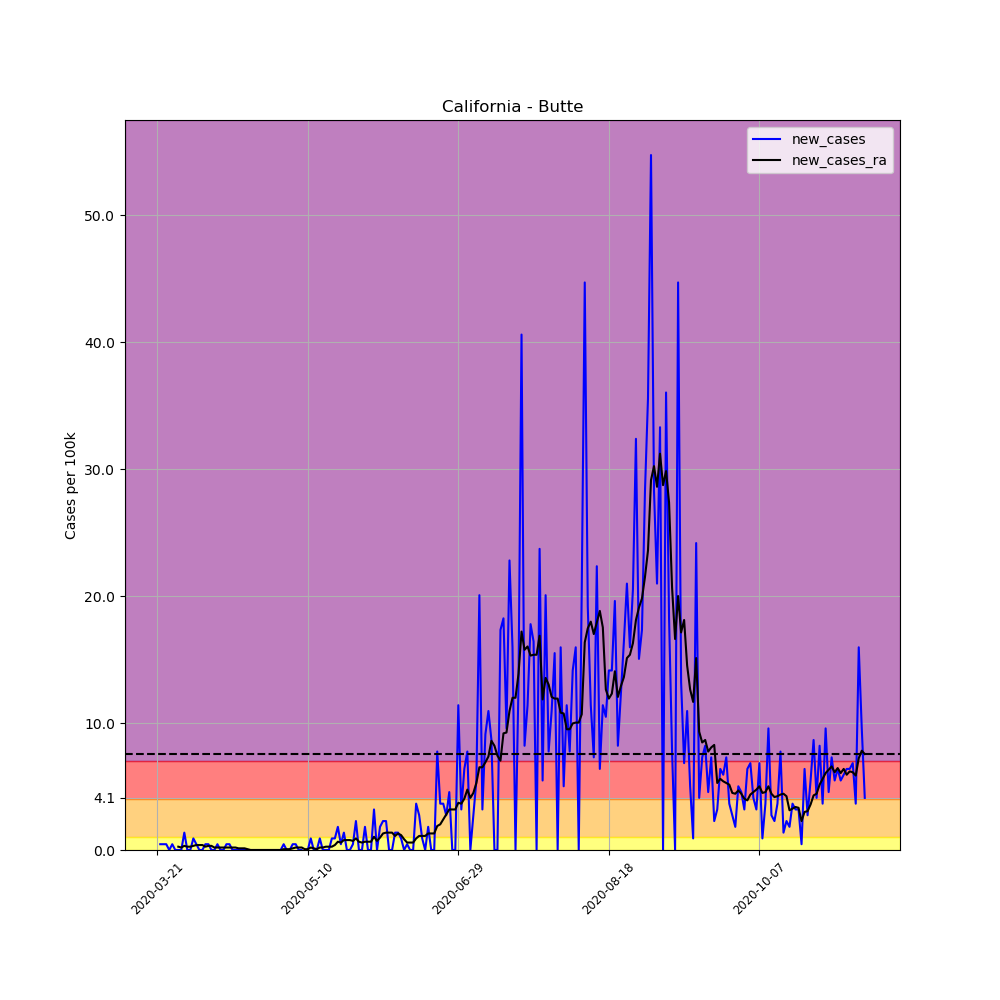

The data file committed next to this chart (first rows):
, date, county, state, fips, cases, deaths, COUNTY, STNAME, CTYNAME, POPESTIMATE2019, per_100k, per_100k_ra, new_cases, new_cases_ra
218852, 2020-03-21, Butte, California, 6007, 1, 0, 7, California, Butte, 219186, 0.4562, , , 
218853, 2020-03-22, Butte, California, 6007, 2, 0, 7, California, Butte, 219186, 0.9125, , 0.4562, 
218854, 2020-03-23, Butte, California, 6007, 3, 0, 7, California, Butte, 219186, 1.369, , 0.4562, 
218855, 2020-03-24, Butte, California, 6007, 4, 0, 7, California, Butte, 219186, 1.825, , 0.4562, 
218856, 2020-03-25, Butte, California, 6007, 4, 0, 7, California, Butte, 219186, 1.825, , 0.0, 
218857, 2020-03-26, Butte, California, 6007, 5, 0, 7, California, Butte, 219186, 2.281, , 0.4562, 
218858, 2020-03-27, Butte, California, 6007, 5, 0, 7, California, Butte, 219186, 2.281, 1.564, 0.0, 
218859, 2020-03-28, Butte, California, 6007, 5, 0, 7, California, Butte, 219186, 2.281, 1.825, 0.0, 0.2607
218860, 2020-03-29, Butte, California, 6007, 5, 0, 7, California, Butte, 219186, 2.281, 2.02, 0.0, 0.1955
218861, 2020-03-30, Butte, California, 6007, 8, 0, 7, California, Butte, 219186, 3.65, 2.346, 1.369, 0.3259
218862, 2020-03-31, Butte, California, 6007, 8, 0, 7, California, Butte, 219186, 3.65, 2.607, 0.0, 0.2607
218863, 2020-04-01, Butte, California, 6007, 8, 0, 7, California, Butte, 219186, 3.65, 2.868, 0.0, 0.2607
218864, 2020-04-02, Butte, California, 6007, 10, 0, 7, California, Butte, 219186, 4.562, 3.194, 0.9125, 0.3259
218865, 2020-04-03, Butte, California, 6007, 11, 0, 7, California, Butte, 219186, 5.019, 3.585, 0.4562, 0.3911
218866, 2020-04-04, Butte, California, 6007, 11, 0, 7, California, Butte, 219186, 5.019, 3.976, 0.0, 0.3911
218867, 2020-04-05, Butte, California, 6007, 11, 0, 7, California, Butte, 219186, 5.019, 4.367, 0.0, 0.3911
218868, 2020-04-06, Butte, California, 6007, 12, 0, 7, California, Butte, 219186, 5.475, 4.628, 0.4562, 0.2607
218869, 2020-04-07, Butte, California, 6007, 13, 0, 7, California, Butte, 219186, 5.931, 4.953, 0.4562, 0.3259
218870, 2020-04-08, Butte, California, 6007, 13, 0, 7, California, Butte, 219186, 5.931, 5.279, 0.0, 0.3259
218871, 2020-04-09, Butte, California, 6007, 13, 0, 7, California, Butte, 219186, 5.931, 5.475, 0.0, 0.1955
218872, 2020-04-10, Butte, California, 6007, 14, 0, 7, California, Butte, 219186, 6.387, 5.67, 0.4562, 0.1955
218873, 2020-04-11, Butte, California, 6007, 14, 0, 7, California, Butte, 219186, 6.387, 5.866, 0.0, 0.1955
218874, 2020-04-12, Butte, California, 6007, 14, 0, 7, California, Butte, 219186, 6.387, 6.061, 0.0, 0.1955
218875, 2020-04-13, Butte, California, 6007, 15, 0, 7, California, Butte, 219186, 6.844, 6.257, 0.4562, 0.1955
218876, 2020-04-14, Butte, California, 6007, 16, 0, 7, California, Butte, 219186, 7.3, 6.452, 0.4562, 0.1955
218877, 2020-04-15, Butte, California, 6007, 16, 0, 7, California, Butte, 219186, 7.3, 6.648, 0.0, 0.1955
218878, 2020-04-16, Butte, California, 6007, 16, 0, 7, California, Butte, 219186, 7.3, 6.844, 0.0, 0.1955
218879, 2020-04-17, Butte, California, 6007, 16, 0, 7, California, Butte, 219186, 7.3, 6.974, 0.0, 0.1304
218880, 2020-04-18, Butte, California, 6007, 16, 0, 7, California, Butte, 219186, 7.3, 7.104, 0.0, 0.1304
218881, 2020-04-19, Butte, California, 6007, 16, 0, 7, California, Butte, 219186, 7.3, 7.235, 0.0, 0.1304
218882, 2020-04-20, Butte, California, 6007, 16, 0, 7, California, Butte, 219186, 7.3, 7.3, 0.0, 0.06518
218883, 2020-04-21, Butte, California, 6007, 16, 0, 7, California, Butte, 219186, 7.3, 7.3, 0.0, 0.0
218884, 2020-04-22, Butte, California, 6007, 16, 0, 7, California, Butte, 219186, 7.3, 7.3, 0.0, 0.0
218885, 2020-04-23, Butte, California, 6007, 16, 0, 7, California, Butte, 219186, 7.3, 7.3, 0.0, 0.0
218886, 2020-04-24, Butte, California, 6007, 16, 0, 7, California, Butte, 219186, 7.3, 7.3, 0.0, 0.0
218887, 2020-04-25, Butte, California, 6007, 16, 0, 7, California, Butte, 219186, 7.3, 7.3, 0.0, 0.0
218888, 2020-04-26, Butte, California, 6007, 16, 0, 7, California, Butte, 219186, 7.3, 7.3, 0.0, 0.0
218889, 2020-04-27, Butte, California, 6007, 16, 0, 7, California, Butte, 219186, 7.3, 7.3, 0.0, 0.0
218890, 2020-04-28, Butte, California, 6007, 16, 0, 7, California, Butte, 219186, 7.3, 7.3, 0.0, 0.0
218891, 2020-04-29, Butte, California, 6007, 16, 0, 7, California, Butte, 219186, 7.3, 7.3, 0.0, 0.0
218892, 2020-04-30, Butte, California, 6007, 16, 0, 7, California, Butte, 219186, 7.3, 7.3, 0.0, 0.0
218893, 2020-05-01, Butte, California, 6007, 16, 0, 7, California, Butte, 219186, 7.3, 7.3, 0.0, 0.0
218894, 2020-05-02, Butte, California, 6007, 17, 0, 7, California, Butte, 219186, 7.756, 7.365, 0.4562, 0.06518
218895, 2020-05-03, Butte, California, 6007, 17, 0, 7, California, Butte, 219186, 7.756, 7.43, 0.0, 0.06518
218896, 2020-05-04, Butte, California, 6007, 17, 0, 7, California, Butte, 219186, 7.756, 7.495, 0.0, 0.06518
218897, 2020-05-05, Butte, California, 6007, 18, 0, 7, California, Butte, 219186, 8.212, 7.626, 0.4562, 0.1304
218898, 2020-05-06, Butte, California, 6007, 19, 0, 7, California, Butte, 219186, 8.668, 7.821, 0.4562, 0.1955
218899, 2020-05-07, Butte, California, 6007, 19, 0, 7, California, Butte, 219186, 8.668, 8.017, 0.0, 0.1955
218900, 2020-05-08, Butte, California, 6007, 19, 0, 7, California, Butte, 219186, 8.668, 8.212, 0.0, 0.1955
218901, 2020-05-09, Butte, California, 6007, 18, 0, 7, California, Butte, 219186, 8.212, 8.277, -0.4562, 0.06518
218902, 2020-05-10, Butte, California, 6007, 18, 0, 7, California, Butte, 219186, 8.212, 8.343, 0.0, 0.06518
218903, 2020-05-11, Butte, California, 6007, 20, 0, 7, California, Butte, 219186, 9.125, 8.538, 0.9125, 0.1955
218904, 2020-05-12, Butte, California, 6007, 20, 0, 7, California, Butte, 219186, 9.125, 8.668, 0.0, 0.1304
218905, 2020-05-13, Butte, California, 6007, 20, 0, 7, California, Butte, 219186, 9.125, 8.734, 0.0, 0.06518
218906, 2020-05-14, Butte, California, 6007, 22, 0, 7, California, Butte, 219186, 10.04, 8.929, 0.9125, 0.1955
218907, 2020-05-15, Butte, California, 6007, 22, 0, 7, California, Butte, 219186, 10.04, 9.125, 0.0, 0.1955
218908, 2020-05-16, Butte, California, 6007, 22, 0, 7, California, Butte, 219186, 10.04, 9.385, 0.0, 0.2607
218909, 2020-05-17, Butte, California, 6007, 22, 0, 7, California, Butte, 219186, 10.04, 9.646, 0.0, 0.2607
218910, 2020-05-18, Butte, California, 6007, 24, 0, 7, California, Butte, 219186, 10.95, 9.907, 0.9125, 0.2607
218911, 2020-05-19, Butte, California, 6007, 26, 0, 7, California, Butte, 219186, 11.86, 10.3, 0.9125, 0.3911
... 176 more rows
